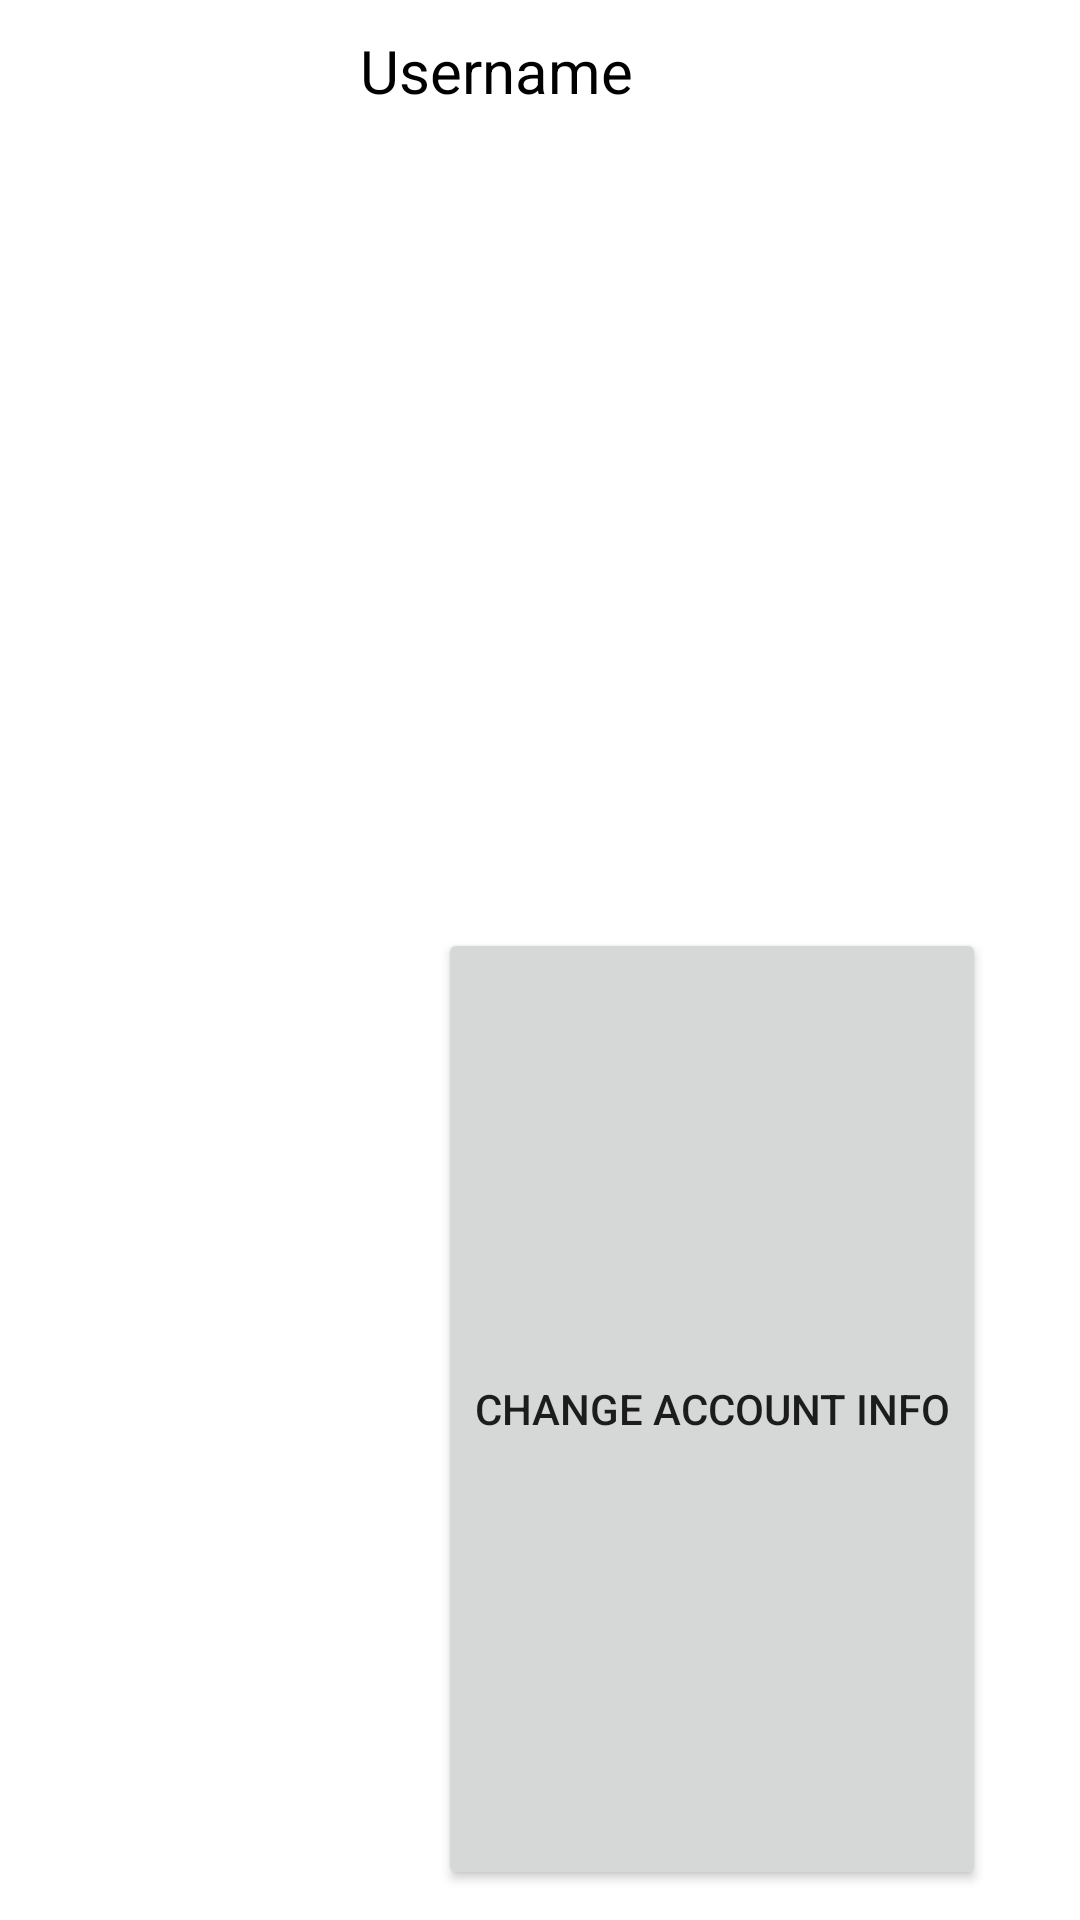

Layout XML and referenced resources for this Android screen:
<!-- AndroidManifest.xml: application theme Theme.PokeMe -->
<!-- res/layout/fragment_profile.xml -->
<?xml version="1.0" encoding="utf-8"?>
<LinearLayout xmlns:android="http://schemas.android.com/apk/res/android"
    xmlns:tools="http://schemas.android.com/tools"
    android:layout_width="match_parent"
    android:layout_height="wrap_content"
    tools:context=".presentation.fragment.profile.ProfileFragment"
    android:orientation="vertical"
    android:paddingHorizontal="5dp">

    <LinearLayout
        android:layout_width="match_parent"
        android:layout_height="match_parent"
        android:orientation="horizontal"
        android:paddingVertical="10dp">

        <ImageView
            android:id="@+id/imageView"
            android:layout_width="100dp"
            android:layout_height="100dp"
            tools:src="@tools:sample/avatars" />

        <LinearLayout
            android:layout_width="match_parent"
            android:layout_height="match_parent"
            android:layout_marginStart="15dp"
            android:orientation="vertical">

            <TextView
                android:id="@+id/account_username"
                android:layout_width="wrap_content"
                android:layout_height="wrap_content"
                android:layout_weight="1"
                android:text="@string/username"
                android:textColor="@color/black"
                android:textFontWeight="600"
                android:textSize="20sp" />

            <Button
                android:id="@+id/change_account_info_button"
                android:layout_width="wrap_content"
                android:layout_height="wrap_content"
                android:layout_gravity="center"
                android:layout_weight="1"
                android:text="@string/change_account_info" />
        </LinearLayout>
    </LinearLayout>

    <TextView
        android:id="@+id/textView"
        android:layout_width="match_parent"
        android:layout_height="wrap_content"
        android:text="@string/friends_item_title"
        android:textFontWeight="600"
        android:textColor="@color/black"
        android:textSize="17sp"/>

    <androidx.fragment.app.FragmentContainerView
        android:id="@+id/friend_list_fragment"
        android:name="com.example.pokeme.presentation.fragment.profile.FriendListFragment"
        android:layout_width="match_parent"
        android:layout_height="wrap_content"
        android:minHeight="120dp"/>


</LinearLayout>
<!-- resources referenced by this layout -->
<resources>
  <color name="black">#FF000000</color>
  <string name="change_account_info">Change account info</string>
  <string name="friends_item_title">Friends</string>
  <string name="username">Username</string>
  <style name="Theme.PokeMe" parent="Theme.MaterialComponents.DayNight.DarkActionBar">
          
          <item name="colorPrimary">@color/purple_500</item>
          <item name="colorPrimaryVariant">@color/purple_700</item>
          <item name="colorOnPrimary">@color/white</item>
          
          <item name="colorSecondary">@color/teal_200</item>
          <item name="colorSecondaryVariant">@color/teal_700</item>
          <item name="colorOnSecondary">@color/black</item>
          
          <item name="android:statusBarColor" tools:targetApi="l">?attr/colorPrimaryVariant</item>
          
      </style>
  <color name="purple_500">#FF6200EE</color>
  <color name="purple_700">#FF3700B3</color>
  <color name="white">#FFFFFFFF</color>
  <color name="teal_200">#FF03DAC5</color>
  <color name="teal_700">#FF018786</color>
</resources>
